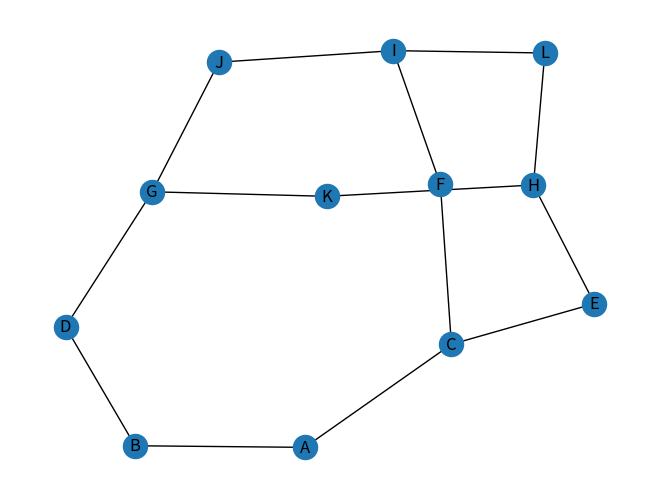

This chart was generated by the following Python code: (Note: this script raises an exception after producing the figure.)
# Example graph represented as an adjacency list
graph = {
    'A': ['B', 'C'],
    'B': ['A', 'D'],
    'C': ['A', 'E', 'F'],
    'D': ['B', 'G'],
    'E': ['C', 'H'],
    'F': ['C', 'I'],
    'G': ['D', 'J', 'K'],
    'H': ['E', 'K', 'L'],
    'I': ['F', 'L', 'J'],
    'J': ['G', 'I'],
    'K': ['G', 'H'],
    'L': ['H', 'I']
}



# importing networkx 
import networkx as nx
# importing matplotlib.pyplot
import matplotlib.pyplot as plt

g = nx.Graph()

for node in graph:
    for target in graph[node]:
        g.add_edge(node, target)

while True:
    nx.draw(g, with_labels = True)
    #plt.savefig("graph"+str(i)+".png")
    plt.show()
    plt.clf()
    if input('Try again [y/n]').lower() != 'y':
        break
    
